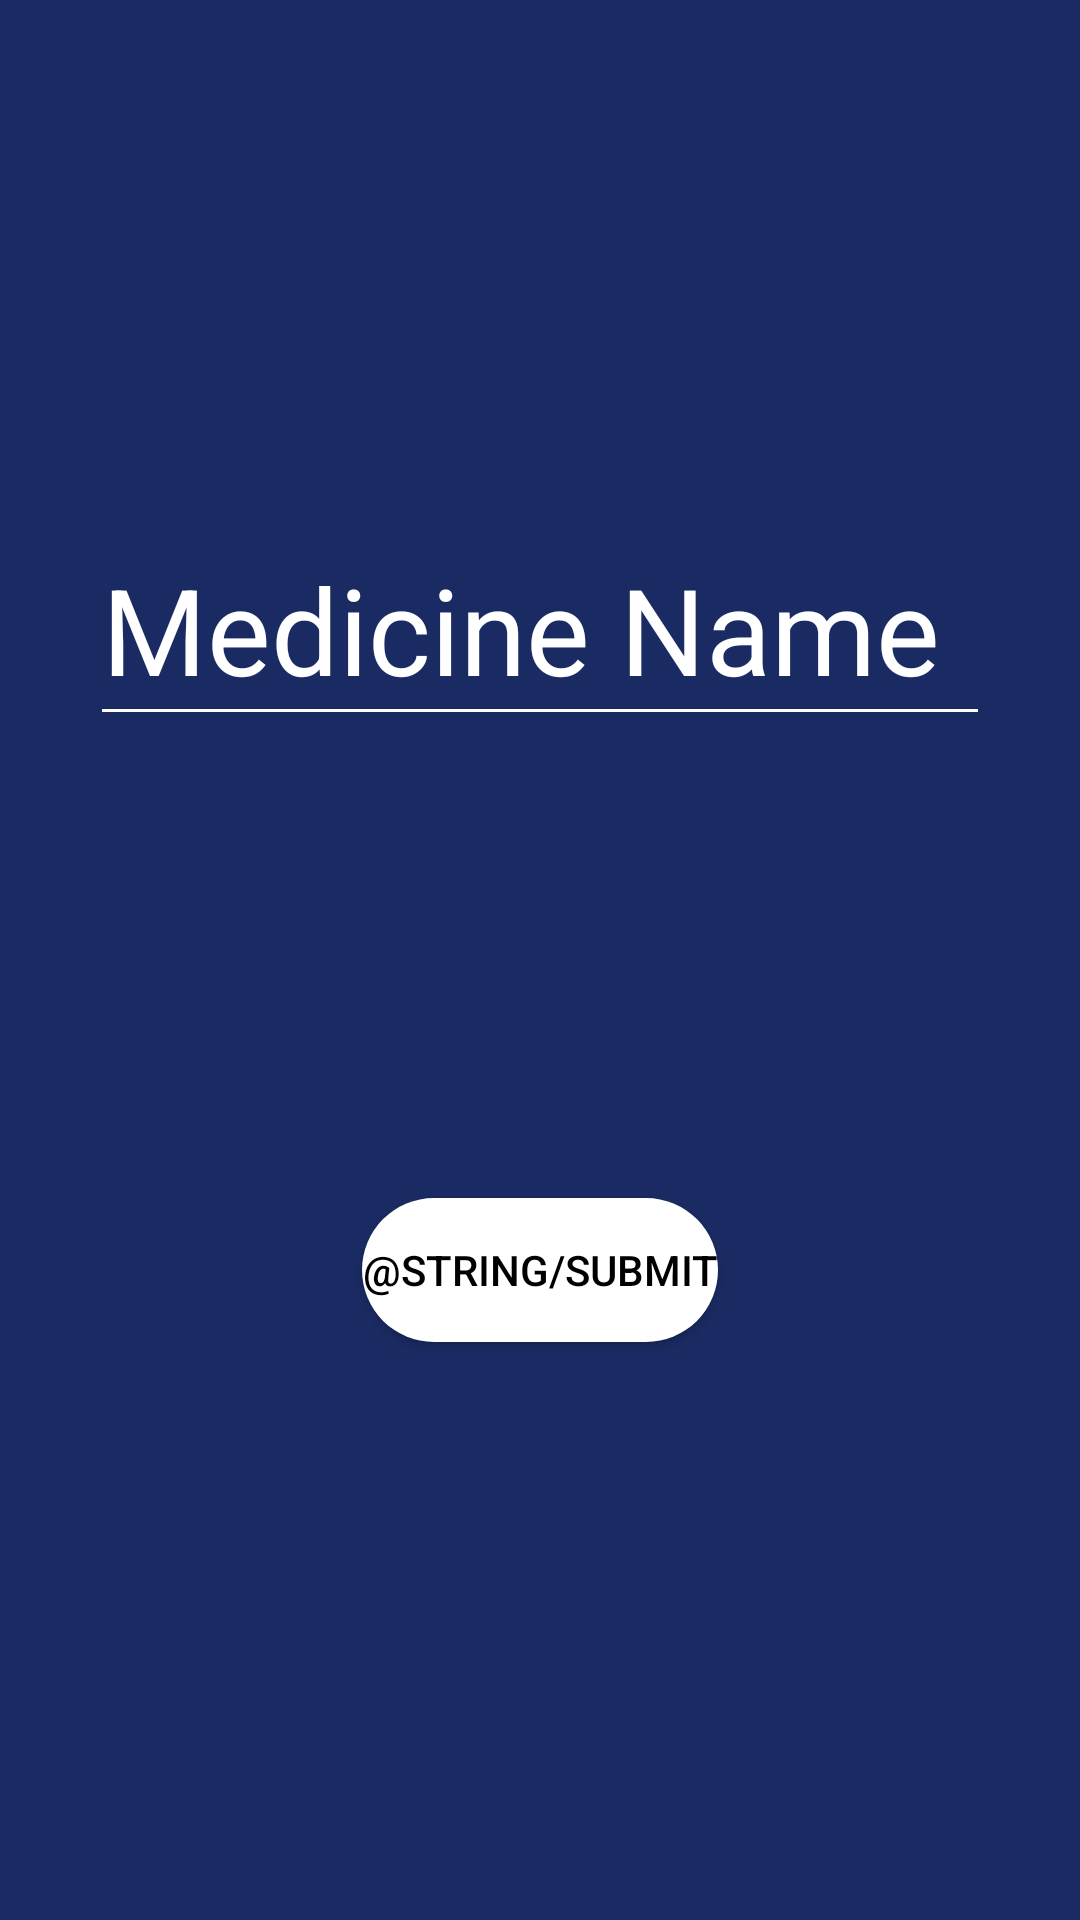

Here is an Android app screen rendered from its layout file. Give the layout XML and the strings, colors and styles it references.
<!-- AndroidManifest.xml: application theme AppTheme -->
<!-- res/layout/activity_add_meds.xml -->
<?xml version="1.0" encoding="utf-8"?>
<android.support.constraint.ConstraintLayout xmlns:android="http://schemas.android.com/apk/res/android"
    xmlns:app="http://schemas.android.com/apk/res-auto"
    xmlns:tools="http://schemas.android.com/tools"
    android:layout_width="match_parent"
    android:layout_height="match_parent"
    android:background="#1A2B63"
    tools:context=".data.AddMeds">

    <Button
        android:id="@+id/addMedsButton"
        android:layout_width="wrap_content"
        android:layout_height="wrap_content"

        android:layout_marginTop="154dp"

        android:background="@drawable/button_round"
        android:text="@string/submit"
        app:layout_constraintEnd_toEndOf="parent"
        app:layout_constraintStart_toStartOf="parent"
        app:layout_constraintTop_toBottomOf="@+id/textInputLayout" />

    <android.support.design.widget.TextInputLayout
        android:id="@+id/textInputLayout"
        android:layout_width="300dp"
        android:layout_height="wrap_content"
        android:layout_marginTop="164dp"
        app:layout_constraintEnd_toEndOf="parent"
        app:layout_constraintStart_toStartOf="parent"
        app:layout_constraintTop_toTopOf="parent">

        <android.support.design.widget.TextInputEditText
            android:id="@+id/addMedsText"
            android:layout_width="match_parent"
            android:layout_height="wrap_content"
            android:hint="Medicine Name"
            android:singleLine="true"
            android:textColor="#FFFFFF"
            android:textSize="40dp"
            android:textColorHighlight="@color/deep_purple_500"
            android:textColorHint="#EBE7E7"
            android:textColorLink="#FFFFFF" />
    </android.support.design.widget.TextInputLayout>
</android.support.constraint.ConstraintLayout>
<!-- resources referenced by this layout -->
<resources>
  <color name="deep_purple_500">#00BCD4</color>
  <!-- drawable button_round (drawable) -->
  <?xml version="1.0" encoding="utf-8"?>
  <selector xmlns:android="http://schemas.android.com/apk/res/android">
          <item>
              <shape android:shape="rectangle">
                  <color android:color="#ffa6c575" />
                  <solid android:color="@color/white"/>
  
                  <corners android:radius="30dp" />
              </shape>
          </item>
      </selector>
  <style name="AppTheme" parent="Theme.AppCompat.Light.DarkActionBar">
          
          <item name="colorPrimary">@color/colorPrimary</item>
          <item name="colorPrimaryDark">@color/colorPrimaryDark</item>
          <item name="colorAccent">@color/colorAccent</item>
          <item name="android:textColor">@color/colorAccent</item>
          <item name="android:actionMenuTextColor">@color/colorButtonPrimary</item>
          <item name="android:textColorHint">@color/white</item>
          <item name="colorControlNormal">@color/white</item>
          <item name="colorControlActivated">@color/white</item>
          <item name="colorControlHighlight">@color/white</item>
      </style>
  <color name="colorPrimary">#0d47a1</color>
  <color name="colorPrimaryDark">#002171</color>
  <color name="colorAccent">#000000</color>
  <!-- not gathered from this repository: default colours our renderer supplied (Android Studio template values) -->
  <color name="white">#FFFFFFFF</color>
</resources>
